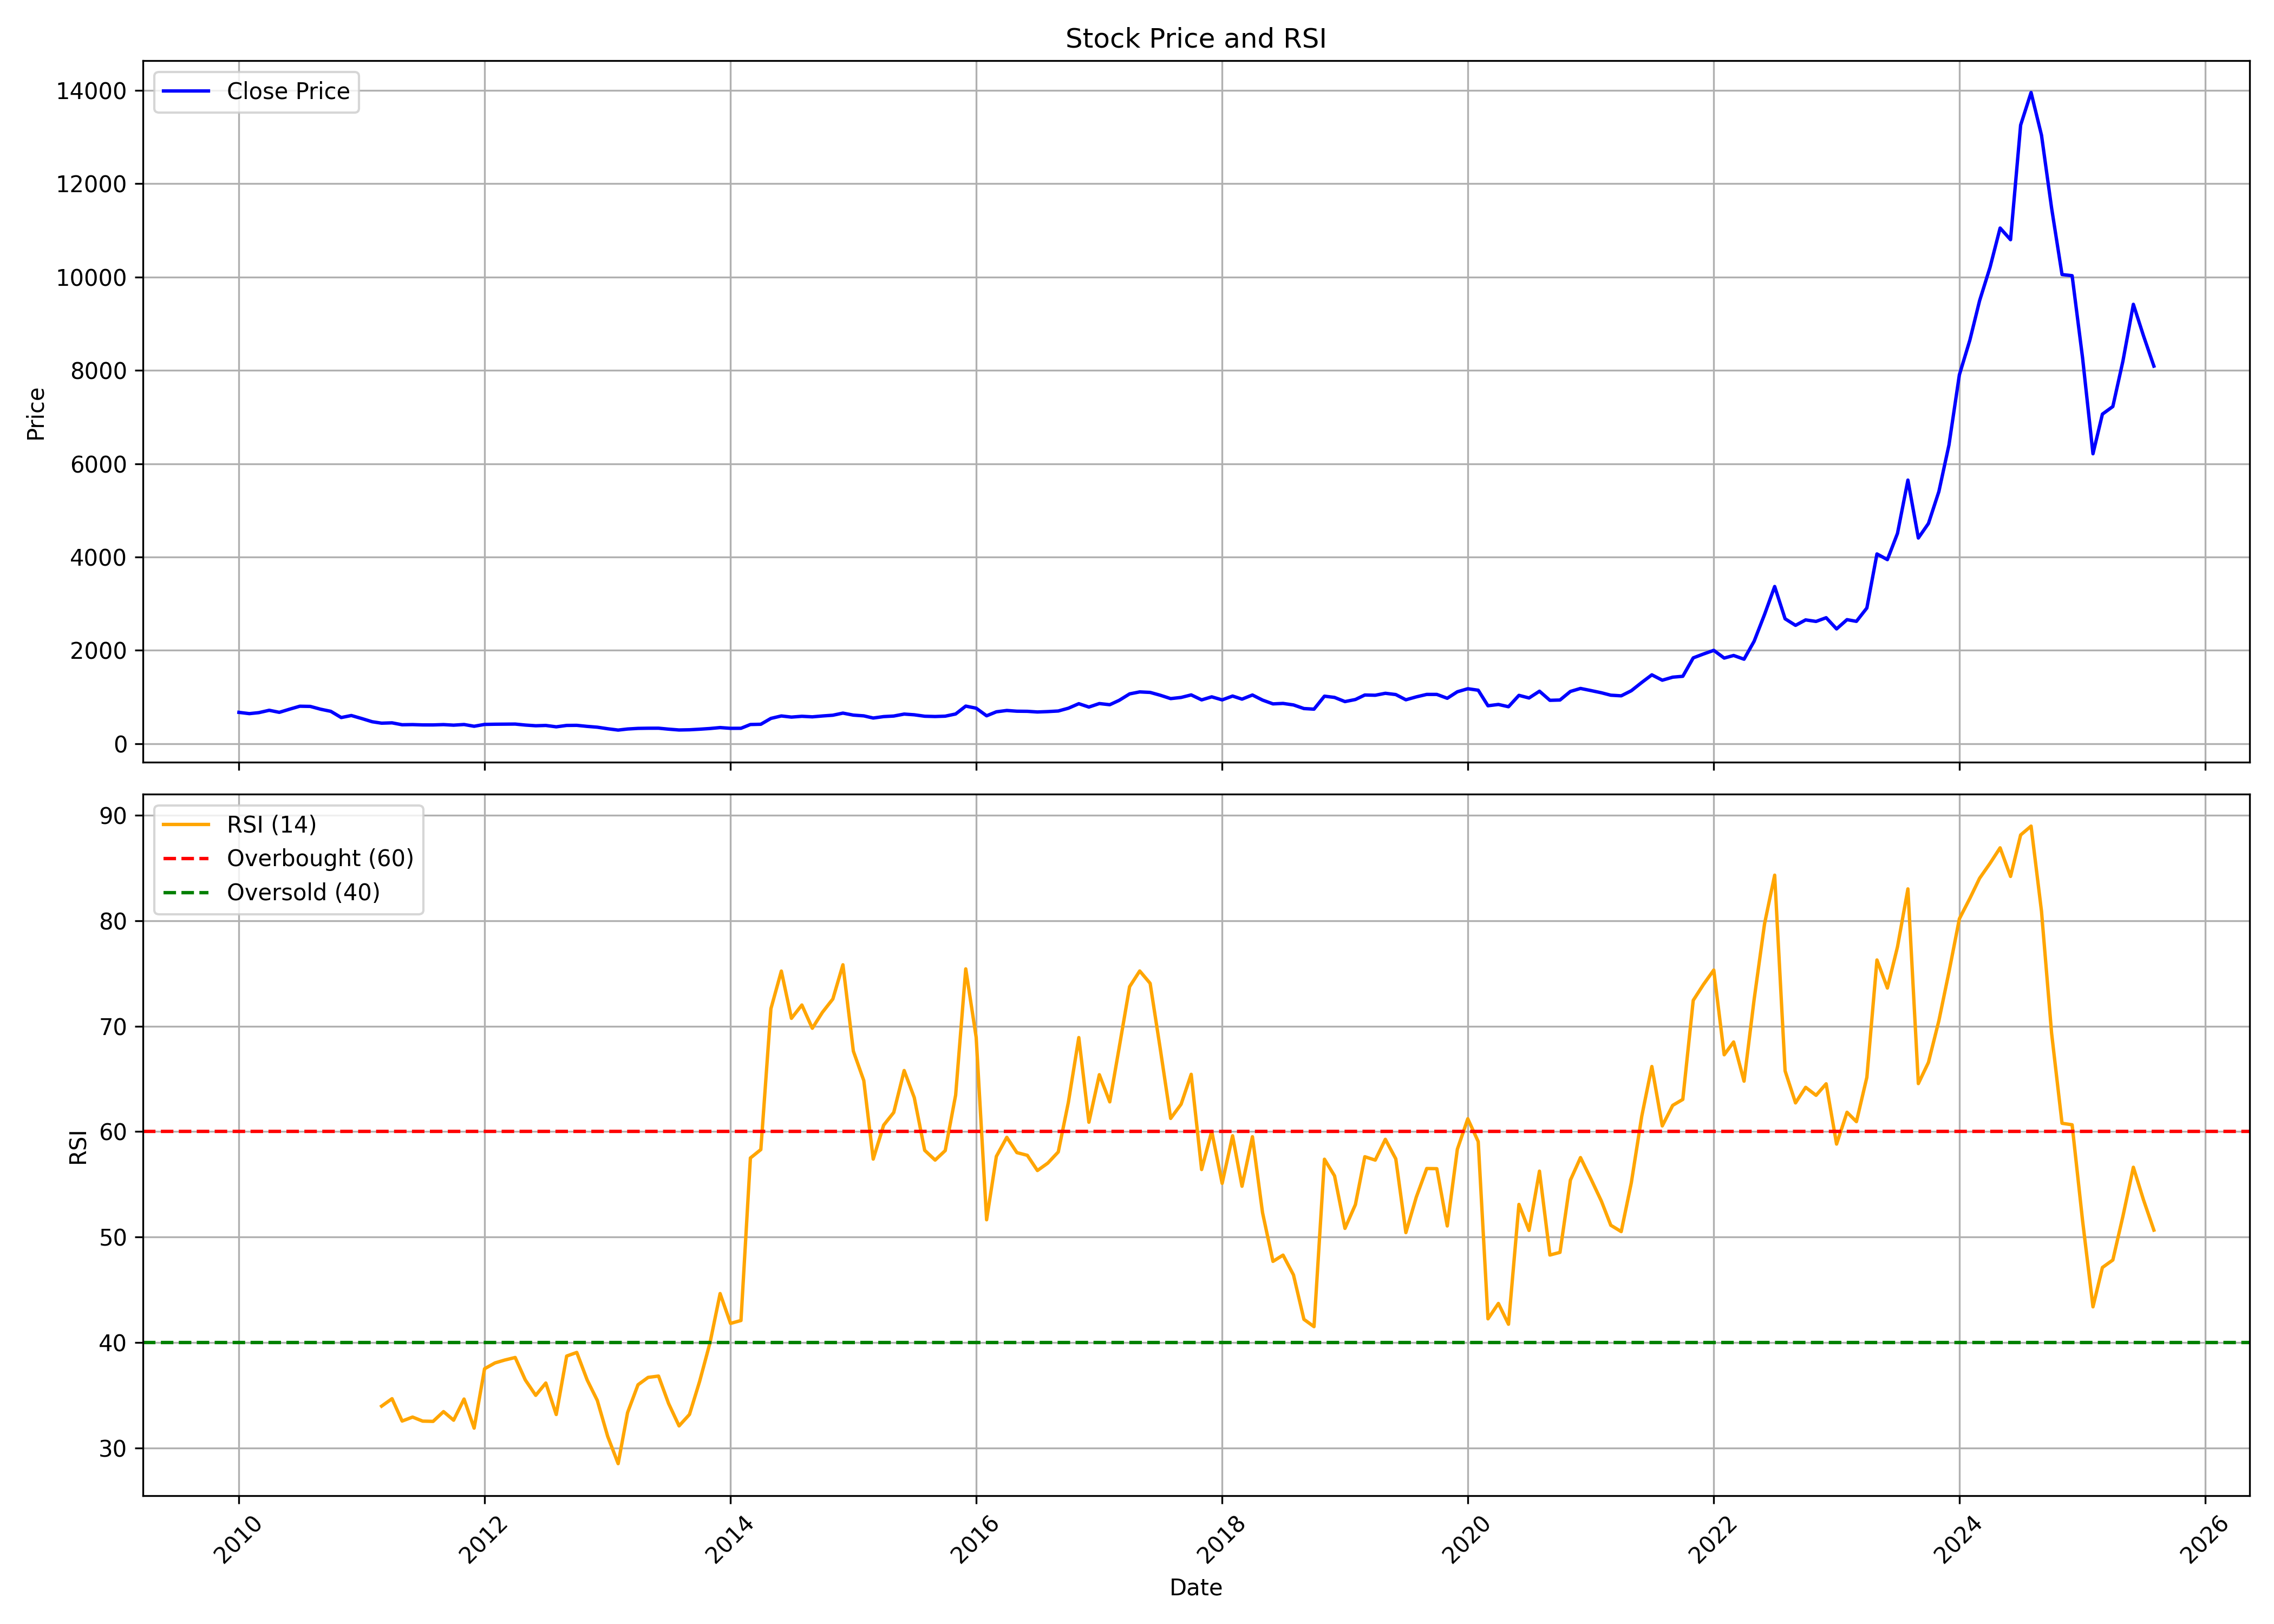

The data file committed next to this chart (first rows):
, date, symbol, open, high, low, close, volume, rsi
0, 2010-01-01, VOLTAMP, 713, 819.2, 625.1, 668.2, 631193, 
1, 2010-02-01, VOLTAMP, 682.2, 736.5, 632.8, 641, 444013, 
2, 2010-03-01, VOLTAMP, 641, 713.4, 590.6, 662.1, 396862, 
3, 2010-04-01, VOLTAMP, 663.9, 736.5, 648.3, 712.7, 367666, 
4, 2010-05-01, VOLTAMP, 710, 715.4, 644.5, 668.9, 226193, 
5, 2010-06-01, VOLTAMP, 674.8, 842.1, 671, 737.4, 1141863, 
6, 2010-07-01, VOLTAMP, 739.2, 864.8, 718.6, 799.8, 2800350, 
7, 2010-08-01, VOLTAMP, 789.6, 897, 706.7, 795.7, 3262923, 
8, 2010-09-01, VOLTAMP, 797.9, 821.3, 722, 735.2, 1082911, 
9, 2010-10-01, VOLTAMP, 737.5, 773.7, 687, 690.5, 1477351, 
10, 2010-11-01, VOLTAMP, 692.1, 708.9, 533, 557.1, 691257, 
11, 2010-12-01, VOLTAMP, 556.7, 657.6, 545.8, 600.6, 600471, 
12, 2011-01-01, VOLTAMP, 607.2, 679.1, 491.4, 535.8, 458748, 
13, 2011-02-01, VOLTAMP, 535.8, 564.6, 462.7, 467.4, 312437, 
14, 2011-03-01, VOLTAMP, 472.8, 513.3, 429.2, 436.4, 488171, 33.99
15, 2011-04-01, VOLTAMP, 437.6, 501.5, 437.6, 443.6, 599960, 34.7
16, 2011-05-01, VOLTAMP, 446.1, 455.6, 379.3, 402.6, 363605, 32.58
17, 2011-06-01, VOLTAMP, 406.6, 485.3, 379.4, 406.1, 3878248, 32.96
18, 2011-07-01, VOLTAMP, 409, 428.3, 371.1, 399.2, 560142, 32.57
19, 2011-08-01, VOLTAMP, 410.7, 421.1, 362.5, 398.8, 564918, 32.55
20, 2011-09-01, VOLTAMP, 398.8, 422.9, 394.7, 405.9, 149334, 33.47
21, 2011-10-01, VOLTAMP, 398.2, 411.6, 381, 394, 151208, 32.66
22, 2011-11-01, VOLTAMP, 393.9, 436.4, 387.5, 408, 189786, 34.66
23, 2011-12-01, VOLTAMP, 410.4, 415.6, 361, 370.3, 38136, 31.91
24, 2012-01-01, VOLTAMP, 369.9, 434.1, 362.7, 409.9, 176739, 37.53
25, 2012-02-01, VOLTAMP, 410, 461, 402, 413.9, 411905, 38.09
26, 2012-03-01, VOLTAMP, 410, 446.9, 398.3, 415.8, 151337, 38.36
27, 2012-04-01, VOLTAMP, 414.8, 437.1, 410, 417.3, 88949, 38.6
28, 2012-05-01, VOLTAMP, 418.8, 421.2, 390.2, 396.1, 58473, 36.48
29, 2012-06-01, VOLTAMP, 394.2, 438.9, 374.4, 381.3, 180593, 35.02
30, 2012-07-01, VOLTAMP, 383.4, 412.3, 368.2, 387.6, 130855, 36.18
31, 2012-08-01, VOLTAMP, 395.8, 410.1, 353, 358.3, 118748, 33.2
32, 2012-09-01, VOLTAMP, 358.7, 405.9, 351.5, 388.1, 61369, 38.74
33, 2012-10-01, VOLTAMP, 382.4, 425.2, 360.1, 390, 60832, 39.08
34, 2012-11-01, VOLTAMP, 390, 402.2, 357.1, 367.6, 21839, 36.47
35, 2012-12-01, VOLTAMP, 372.7, 379.8, 344.8, 350.3, 34049, 34.54
36, 2013-01-01, VOLTAMP, 349.3, 367.2, 316, 316.8, 47351, 31.12
37, 2013-02-01, VOLTAMP, 316.1, 328.3, 280.9, 288.5, 81380, 28.54
38, 2013-03-01, VOLTAMP, 284.3, 316.6, 284.3, 311.6, 56476, 33.38
39, 2013-04-01, VOLTAMP, 311.9, 358.7, 300.6, 324.6, 26993, 36.02
40, 2013-05-01, VOLTAMP, 324.6, 432.6, 288.9, 328, 1362999, 36.71
41, 2013-06-01, VOLTAMP, 325.1, 351.9, 320.1, 328.5, 198855, 36.84
42, 2013-07-01, VOLTAMP, 325.1, 341.4, 306.2, 308.2, 46540, 34.23
43, 2013-08-01, VOLTAMP, 315.8, 318.3, 253.7, 290.6, 27148, 32.12
44, 2013-09-01, VOLTAMP, 290.5, 338.5, 283, 294.9, 23435, 33.21
45, 2013-10-01, VOLTAMP, 297.3, 319.9, 283.1, 307.1, 234436, 36.32
46, 2013-11-01, VOLTAMP, 304, 344.6, 293.1, 322, 114615, 40
47, 2013-12-01, VOLTAMP, 317.1, 352.8, 304, 342.2, 71117, 44.66
48, 2014-01-01, VOLTAMP, 349.5, 378.1, 296.1, 325.9, 92629, 41.83
49, 2014-02-01, VOLTAMP, 326, 334.1, 305.7, 327, 18846, 42.11
50, 2014-03-01, VOLTAMP, 323.4, 458.6, 323.4, 407.8, 726720, 57.5
51, 2014-04-01, VOLTAMP, 408.9, 464.9, 400.1, 413.2, 285123, 58.3
52, 2014-05-01, VOLTAMP, 413.2, 581.1, 411.8, 538.8, 544428, 71.65
53, 2014-06-01, VOLTAMP, 535.7, 617.7, 535.7, 591.2, 266240, 75.22
54, 2014-07-01, VOLTAMP, 584, 623.2, 517.9, 566.7, 137432, 70.74
55, 2014-08-01, VOLTAMP, 575.4, 629.7, 555.8, 584, 188872, 72
56, 2014-09-01, VOLTAMP, 572.9, 636.1, 560.1, 572.3, 245967, 69.8
57, 2014-10-01, VOLTAMP, 566.5, 603.8, 525.8, 590.9, 56078, 71.3
58, 2014-11-01, VOLTAMP, 602.7, 630.9, 570.9, 606.9, 154781, 72.57
59, 2014-12-01, VOLTAMP, 602.8, 733.5, 556.7, 652.2, 2283648, 75.81
... 128 more rows
